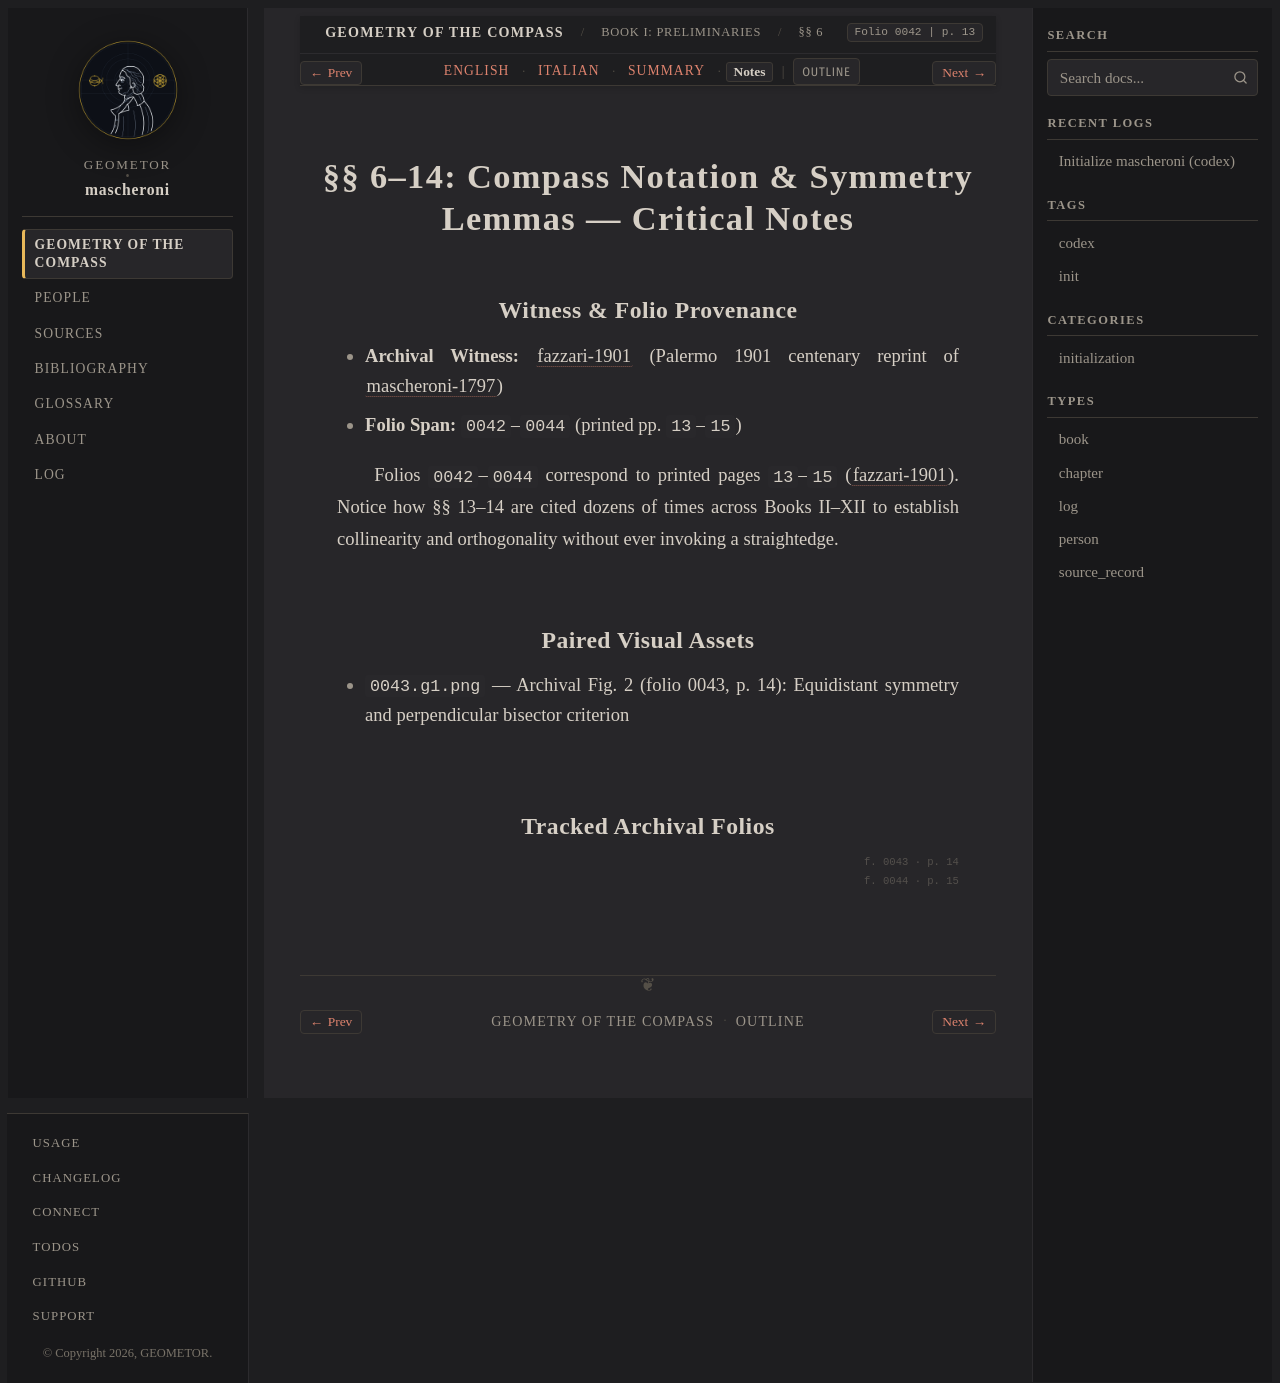

repository: geometor/mascheroni · page: geometria_del_compasso/01-book-01/02-sec-06-notation/notes.html · generator: sphinx

:order: 2
:layout: book
:title: §§ 6–14: Compass Notation & Symmetry Lemmas — Critical Notes
:nav_title: §§ 6–14: Notation & Symmetry
:breadcrumb_title: §§ 6–14: Notation & Symmetry
:folio: 0042
:page: 13
:tracks: English: index | Italian: it | Summary: summary | Notes: notes

.. _mascheroni-01-book-01-02-sec-06-notation-notes:
.. _mascheroni-libro-1-sec-2-notes:

============================================================
§§ 6–14: Compass Notation & Symmetry Lemmas — Critical Notes
============================================================

Witness & Folio Provenance
--------------------------

* **Archival Witness:** :cite:`fazzari-1901` (Palermo 1901 centenary reprint of :cite:`mascheroni-1797`)
* **Folio Span:** ``0042``–``0044`` (printed pp. ``13``–``15``)

Folios ``0042``–``0044`` correspond to printed pages ``13``–``15`` (:cite:`fazzari-1901`). Notice how §§ 13–14 are cited dozens of times across Books II–XII to establish collinearity and orthogonality without ever invoking a straightedge.

Paired Visual Assets
--------------------

* ``0043.g1.png`` — Archival Fig. 2 (folio 0043, p. 14): Equidistant symmetry and perpendicular bisector criterion

Tracked Archival Folios
-----------------------

.. folio:: 0042
   :page: 13

.. folio:: 0043
   :page: 14

.. folio:: 0044
   :page: 15
